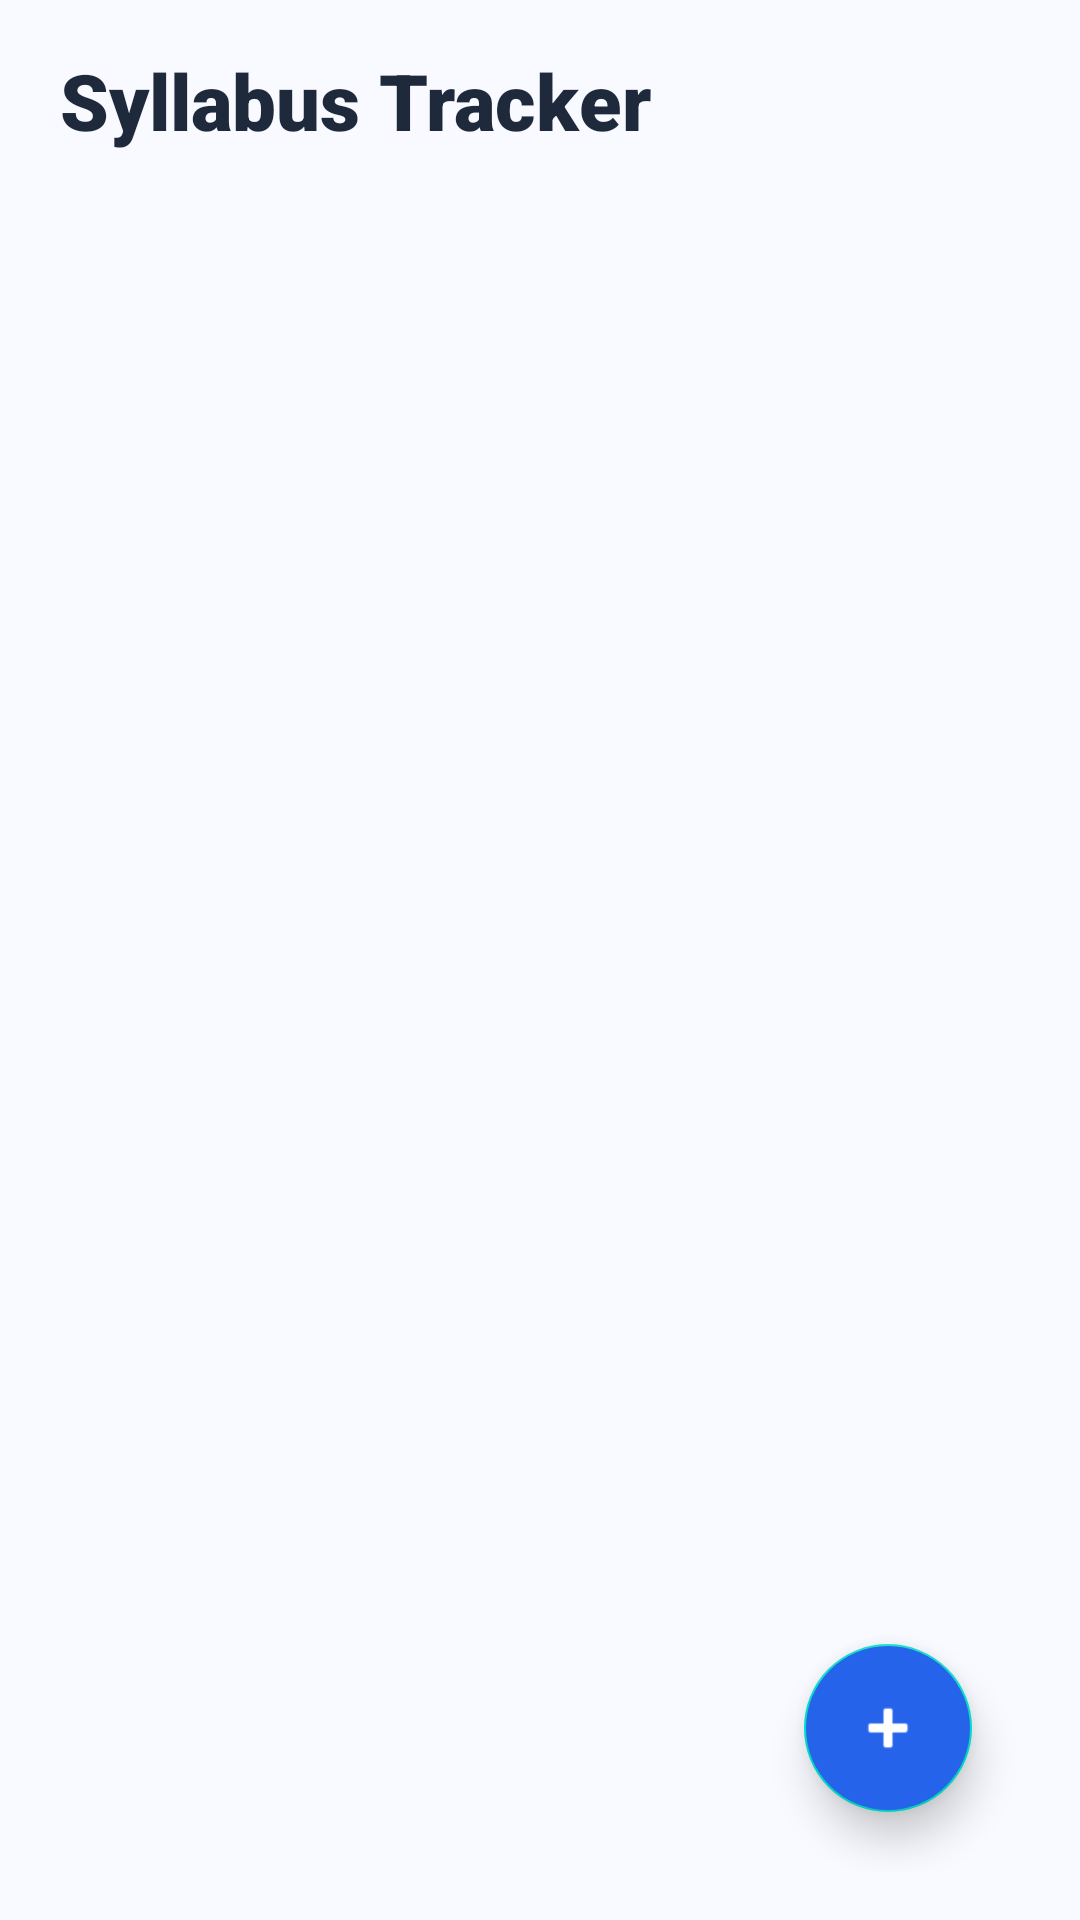

The Android layout XML behind this screen, and the referenced resources:
<!-- AndroidManifest.xml: application theme Theme.StudentAssistantAppV1 -->
<!-- res/layout/fragment_syllabus.xml -->
<?xml version="1.0" encoding="utf-8"?>
<RelativeLayout xmlns:android="http://schemas.android.com/apk/res/android"
    xmlns:app="http://schemas.android.com/apk/res-auto"
    android:layout_width="match_parent"
    android:layout_height="match_parent"
    android:background="#F8FAFF"
    android:padding="16dp">

    <TextView
        android:id="@+id/tvSyllabusTitle"
        android:layout_width="match_parent"
        android:layout_height="wrap_content"
        android:text="Syllabus Tracker"
        android:textSize="26sp"
        android:fontFamily="sans-serif-black"
        android:textColor="#1E293B"
        android:layout_marginBottom="16dp"
        android:layout_marginStart="4dp"/>

    <androidx.recyclerview.widget.RecyclerView
        android:id="@+id/recyclerSyllabus"
        android:layout_width="match_parent"
        android:layout_height="match_parent"
        android:layout_below="@id/tvSyllabusTitle"
        android:clipToPadding="false"
        android:paddingBottom="88dp"
        android:scrollbarStyle="outsideOverlay"/>

    <com.google.android.material.floatingactionbutton.FloatingActionButton
        android:id="@+id/fabAddSubject"
        android:layout_width="wrap_content"
        android:layout_height="wrap_content"
        android:layout_alignParentBottom="true"
        android:layout_alignParentEnd="true"
        android:layout_margin="20dp"
        android:src="@android:drawable/ic_input_add"
        app:tint="#FFFFFF"
        app:elevation="8dp"
        android:backgroundTint="#2563EB"
        app:rippleColor="#60A5FA"/>

</RelativeLayout>
<!-- resources referenced by this layout -->
<resources>
  <style name="Theme.StudentAssistantAppV1" parent="Theme.MaterialComponents.DayNight.NoActionBar">
      </style>
</resources>
